2-way image classification set "data" from GitHub (chrisfejiro/BinaryClassification-Recyclables-and-non-Recyclables-); label vocabulary: non recyclable, recyclable.

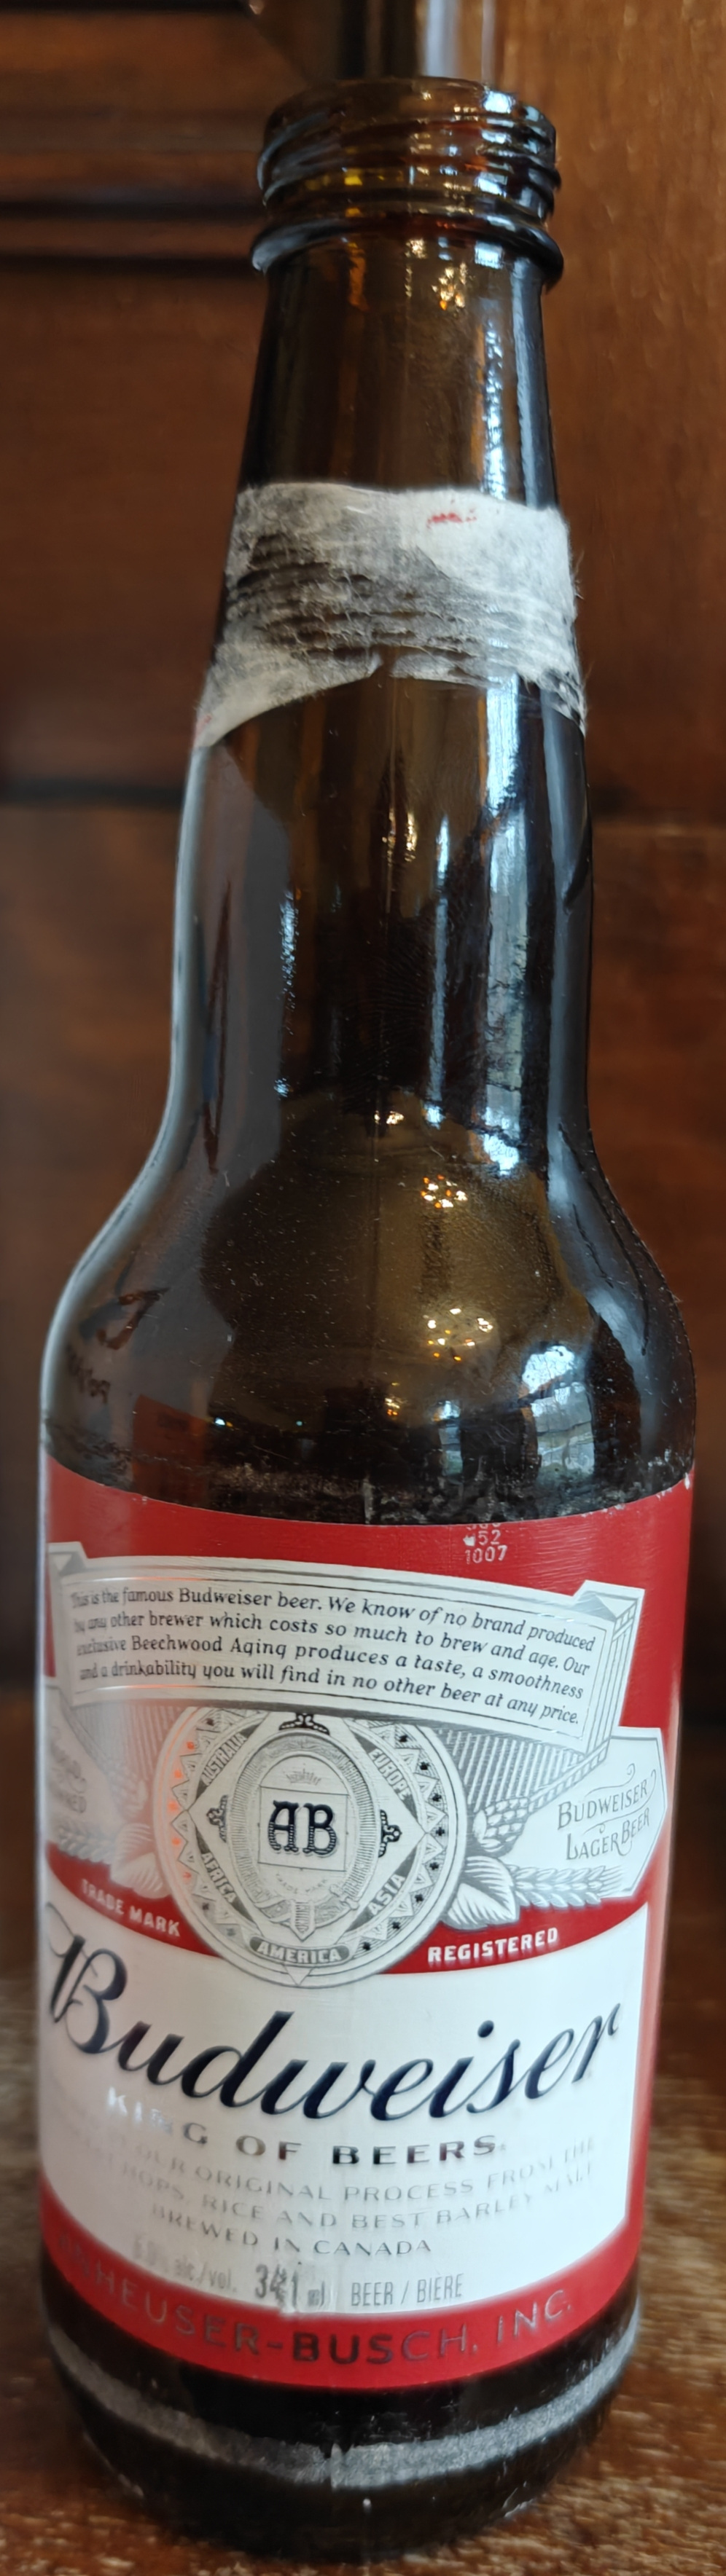
Label: recyclable

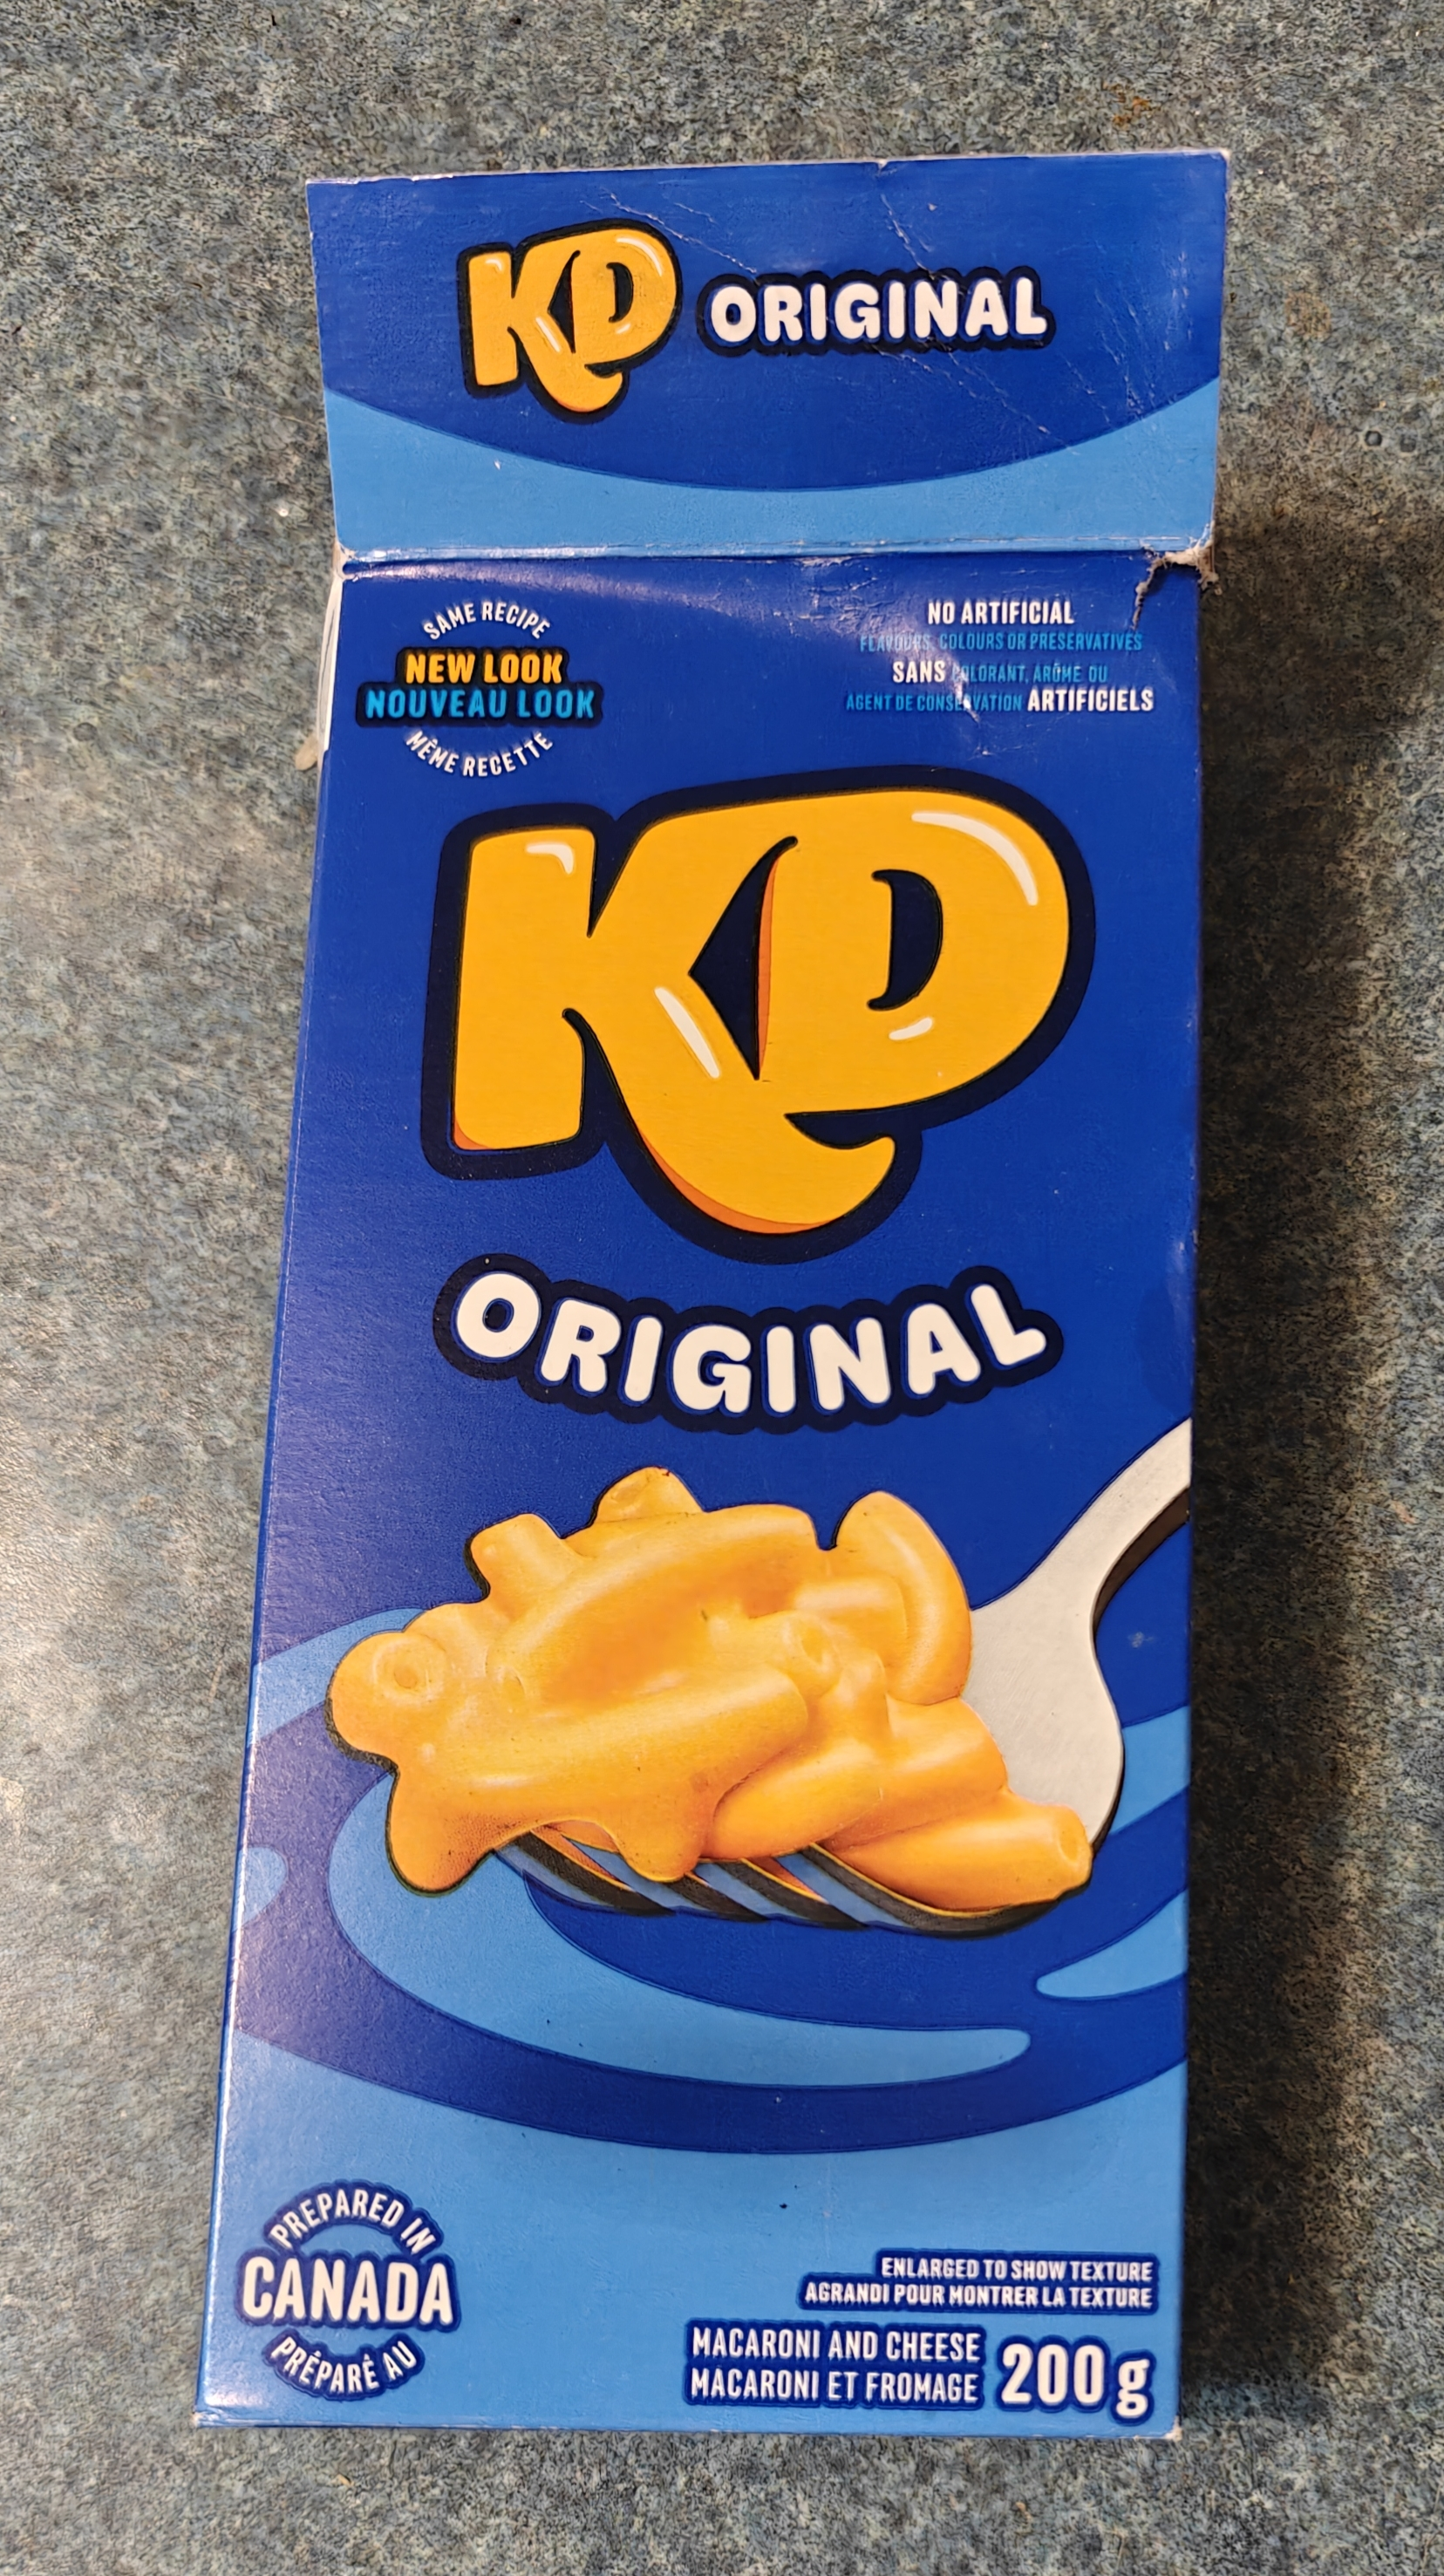
Label: recyclable

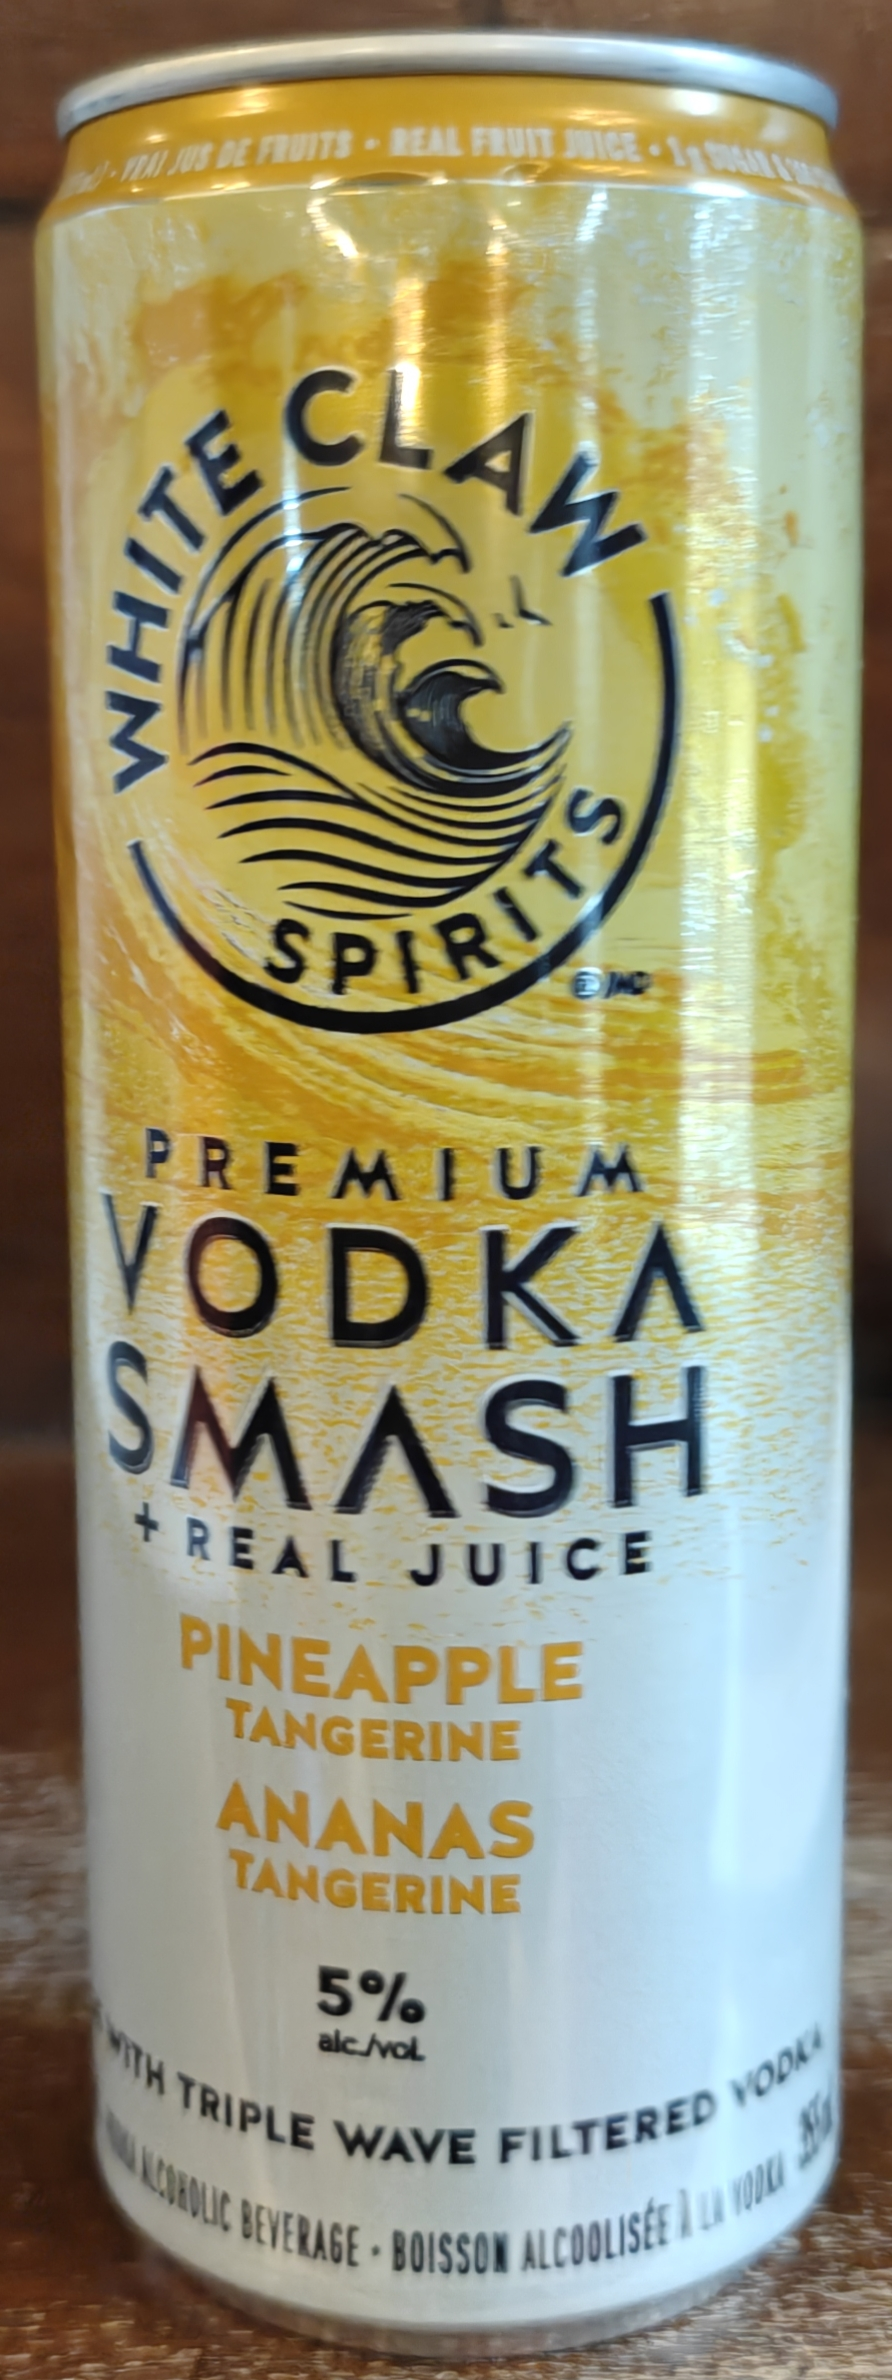
Label: recyclable

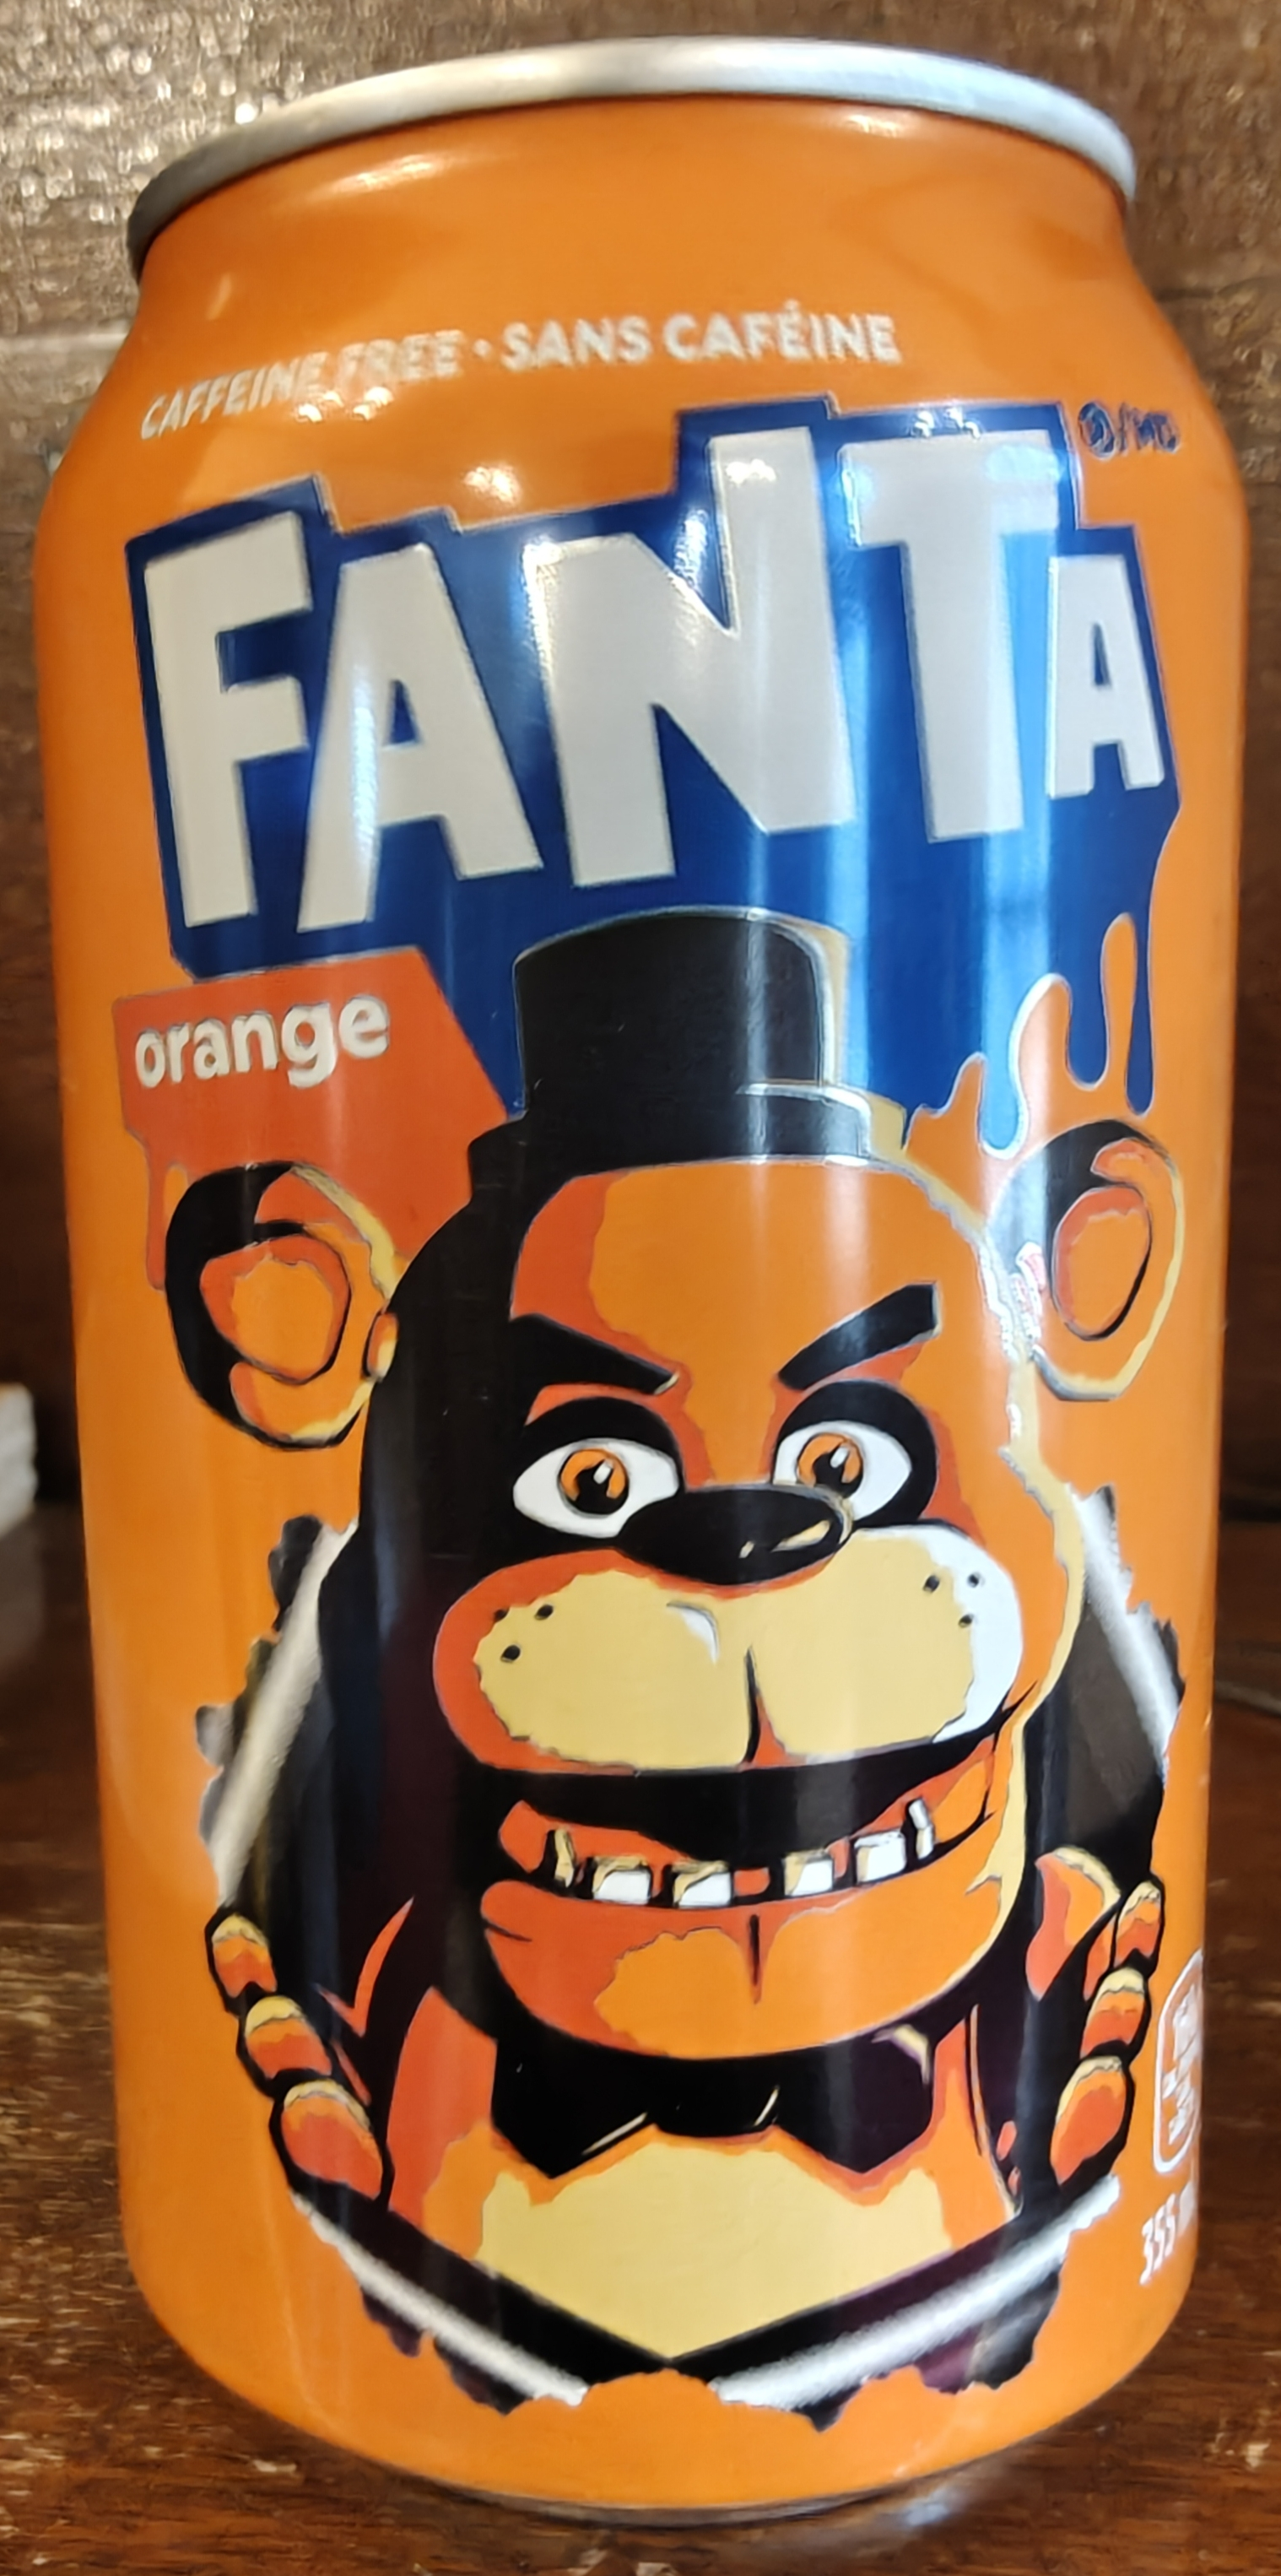
Label: recyclable

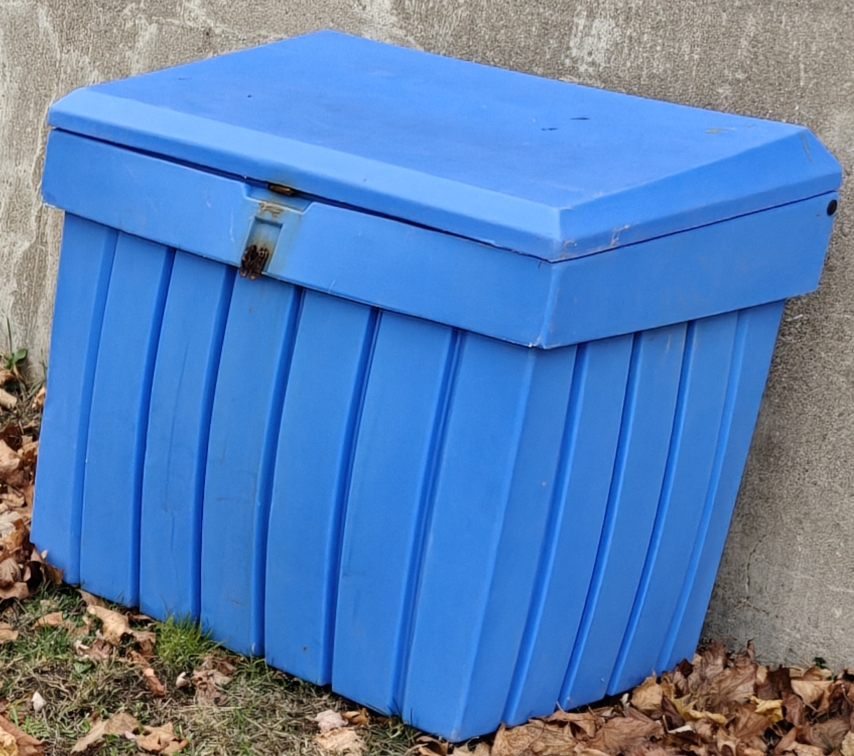
Label: recyclable

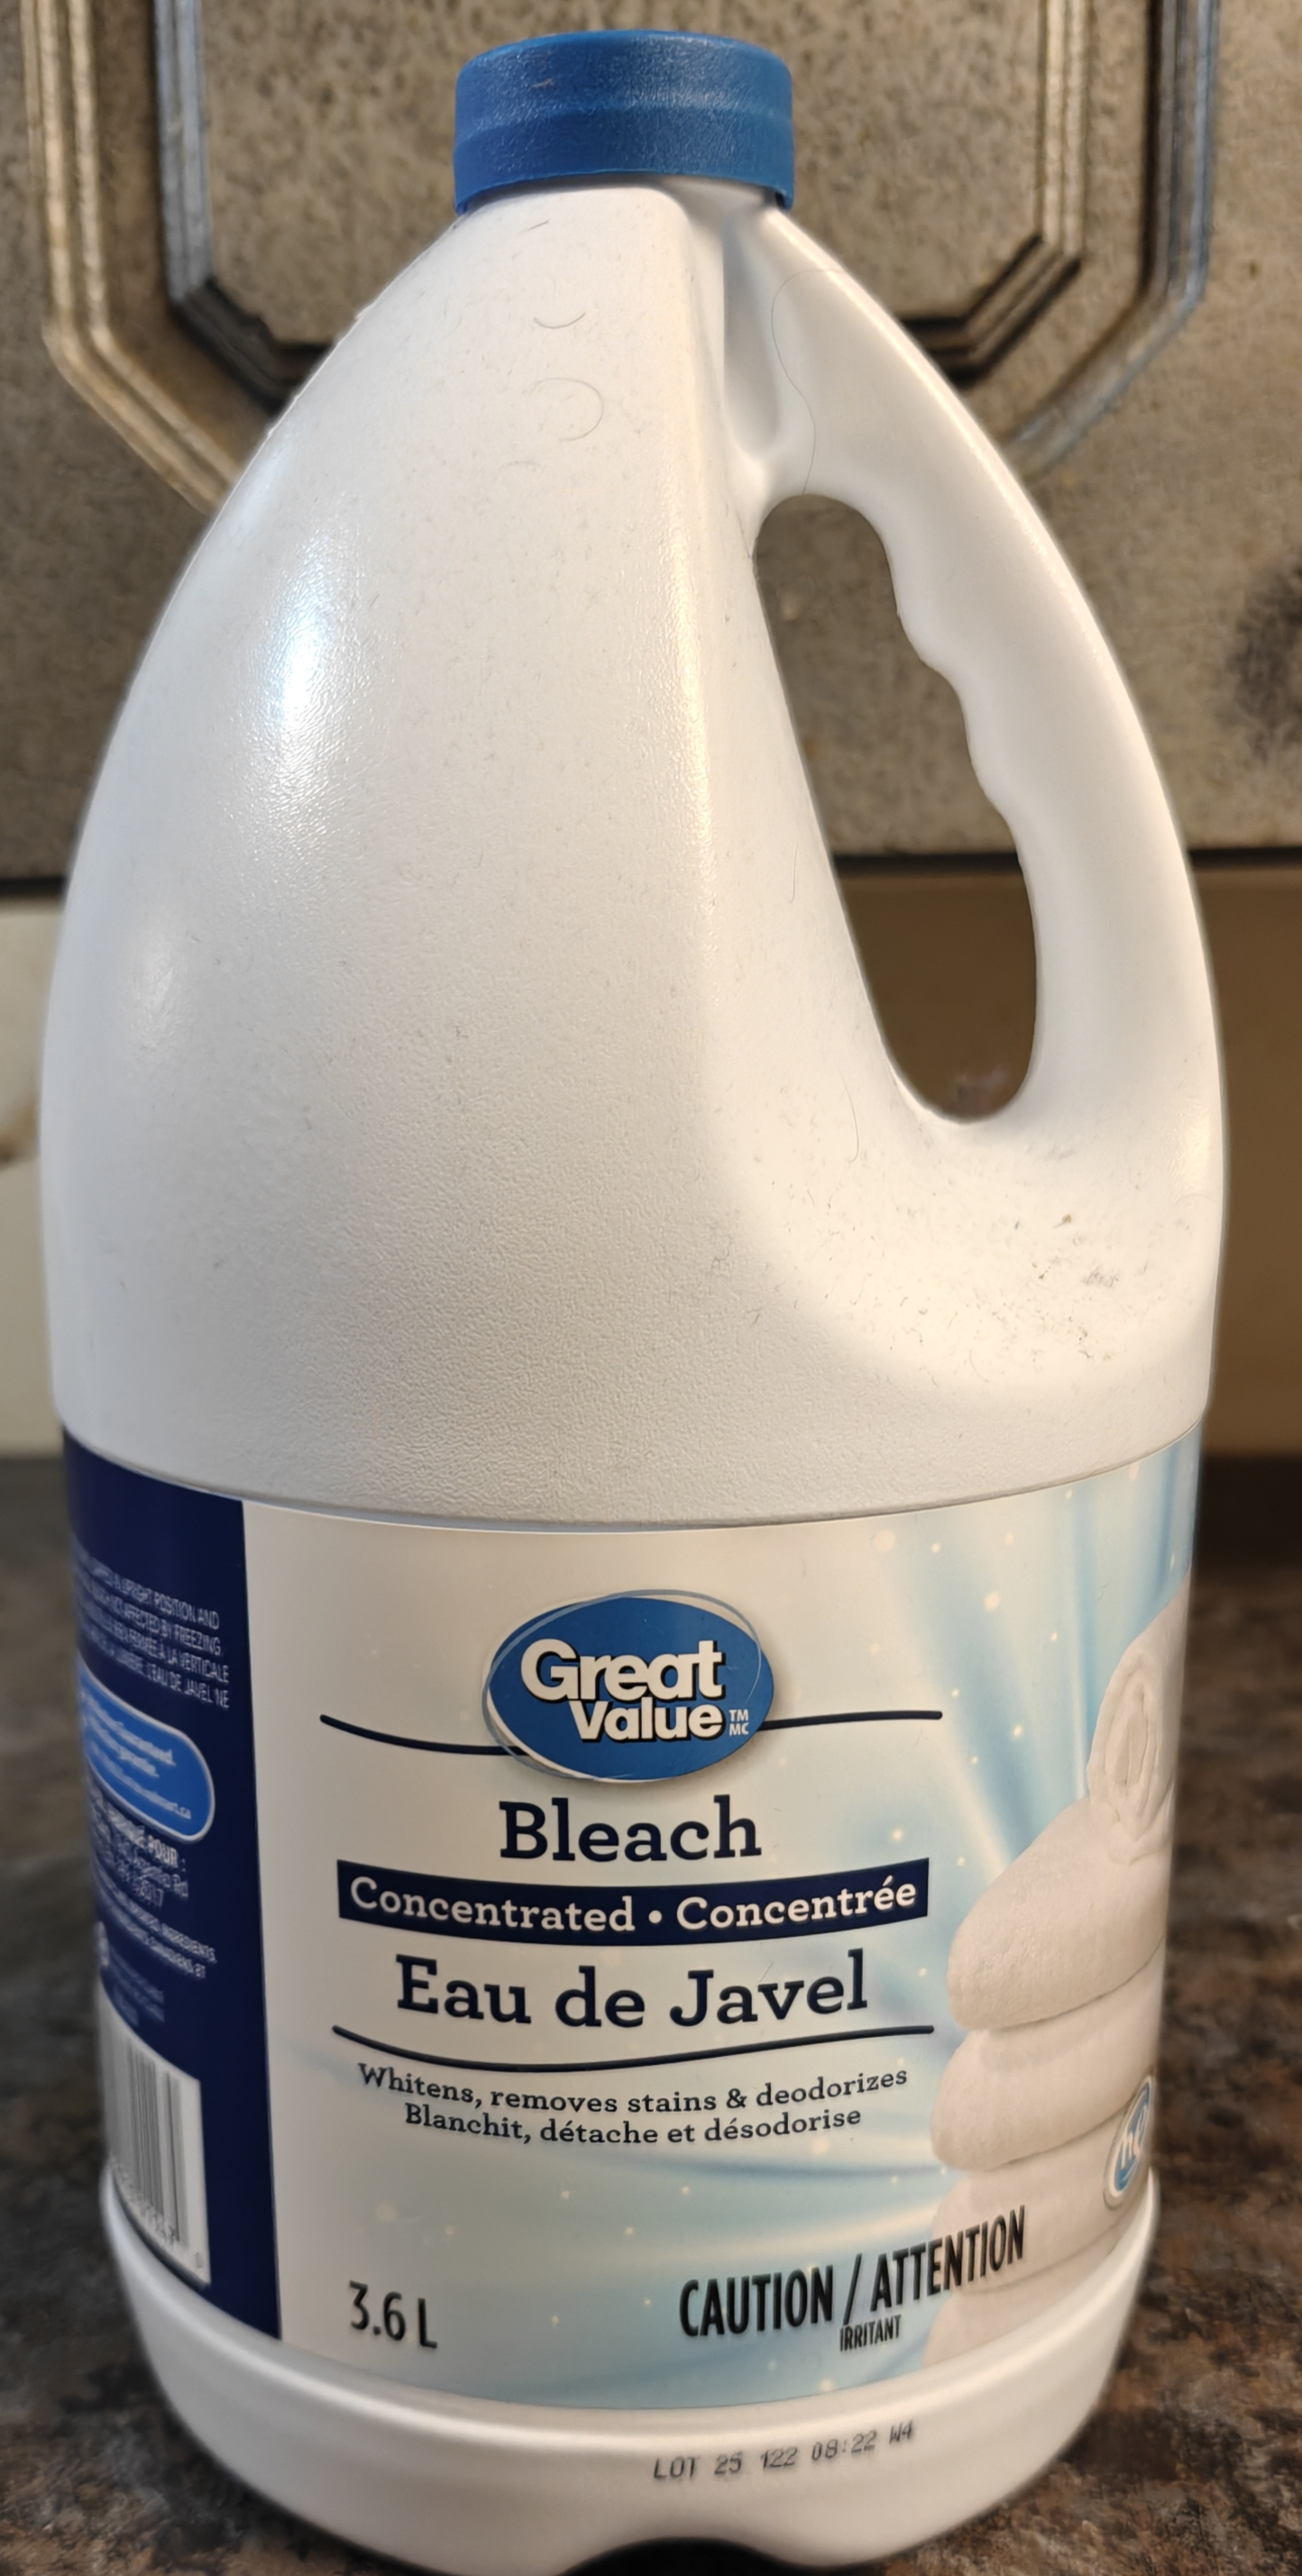
Label: recyclable
